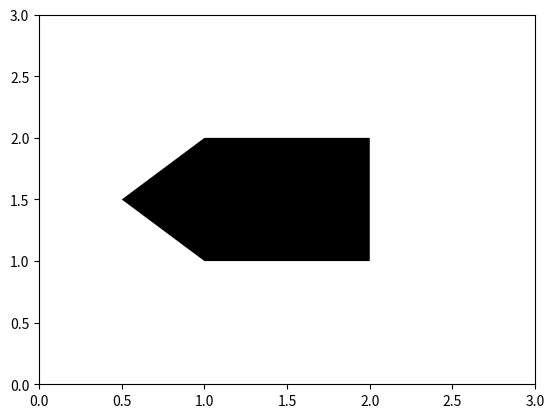

The matplotlib source for this figure:
import numpy as np
import matplotlib.pyplot as plt
from matplotlib.patches import Polygon

y = np.array([[1,1], [2,1], [2,2], [1,2], [0.5,1.5]])

p = Polygon(y, facecolor = 'k')

fig,ax = plt.subplots()

ax.add_patch(p)
ax.set_xlim([0,3])
ax.set_ylim([0,3])
plt.show()